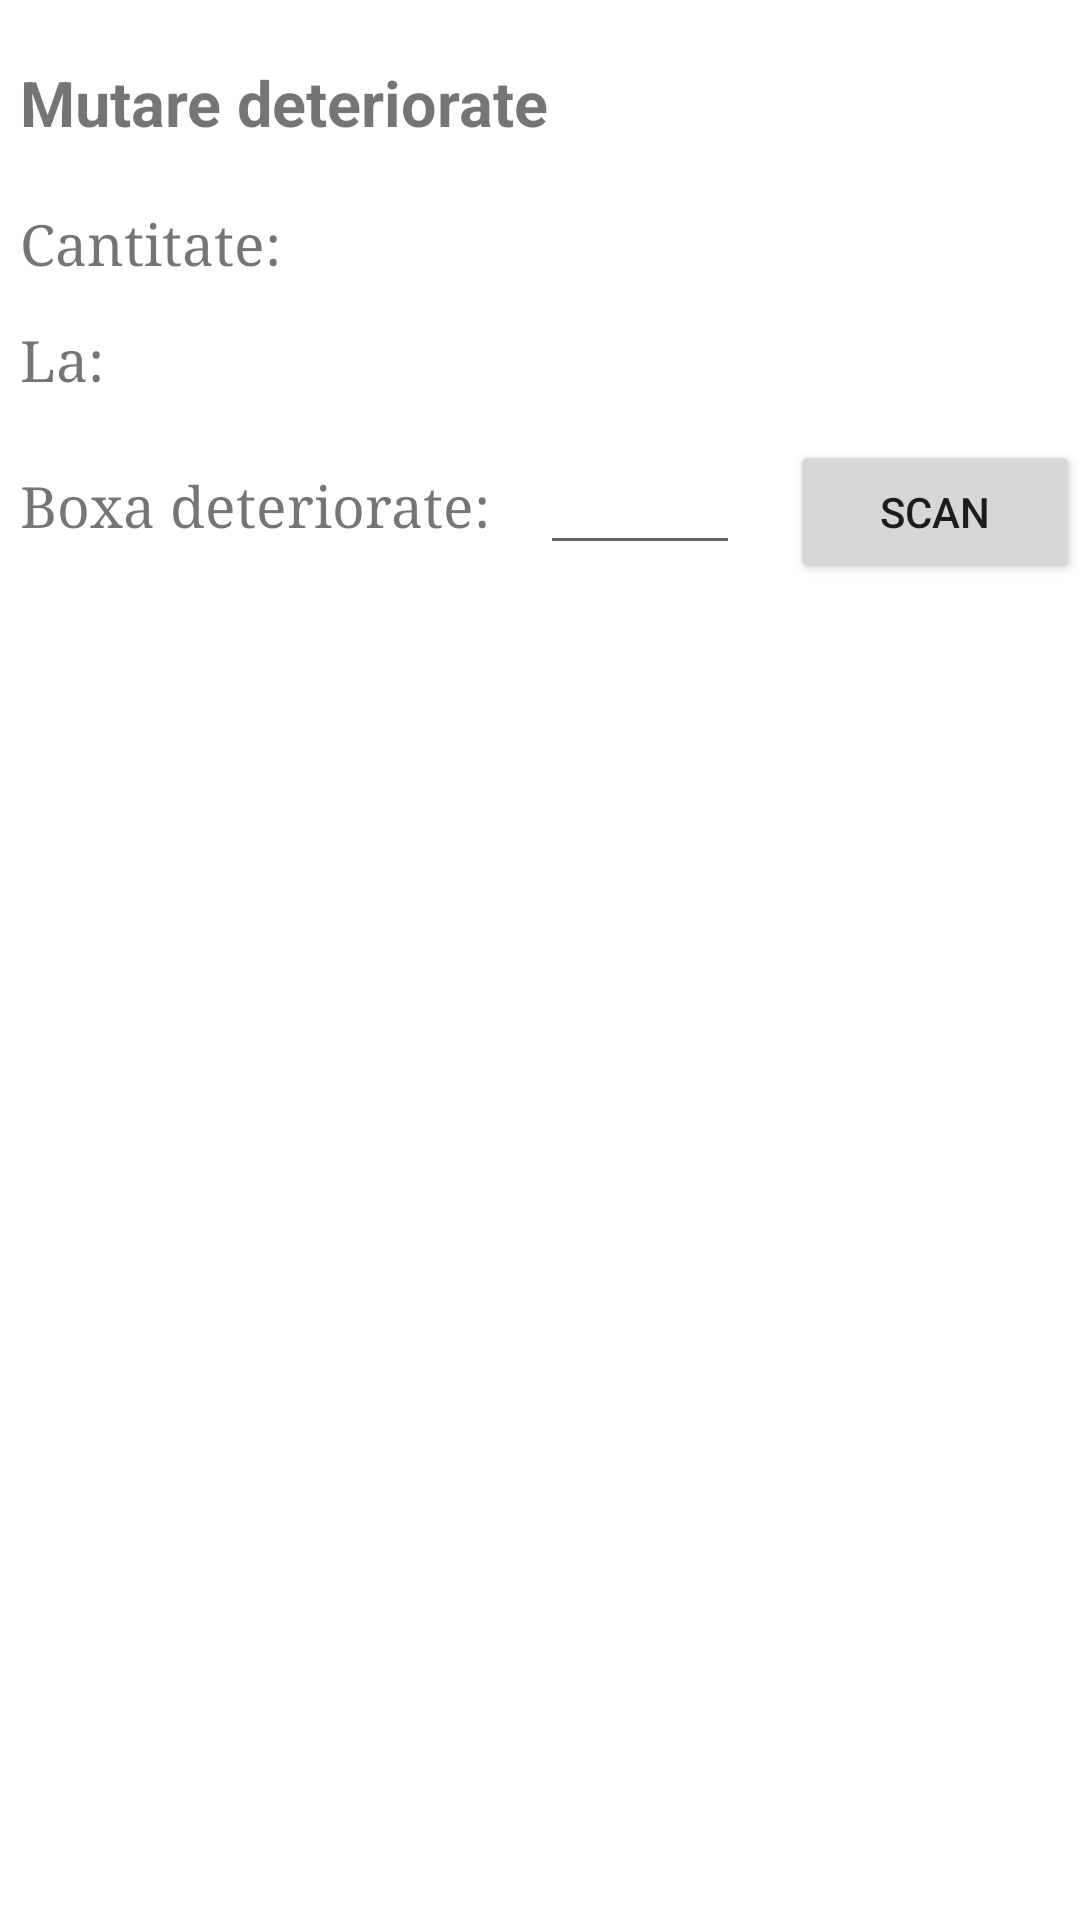

The Android layout XML behind this screen, and the referenced resources:
<!-- AndroidManifest.xml: application theme Theme.MobileWMS -->
<!-- res/layout/deteriorate_dialog.xml -->
<?xml version="1.0" encoding="utf-8"?>
<LinearLayout xmlns:android="http://schemas.android.com/apk/res/android"
    android:layout_width="wrap_content"
    android:layout_height="wrap_content"
    android:orientation="vertical">

    <LinearLayout
        android:layout_width="match_parent"
        android:layout_height="wrap_content"
        android:layout_marginTop="40px"
        android:orientation="horizontal">

        <TextView
            android:layout_width="wrap_content"
            android:layout_height="wrap_content"
            android:layout_margin="20px"
            android:text="Mutare deteriorate"
            android:textSize="21sp"
            android:textStyle="bold" />

    </LinearLayout>

    <LinearLayout
        android:layout_width="match_parent"
        android:layout_height="wrap_content"
        android:layout_marginTop="40px"
        android:layout_marginLeft="20px"
        android:orientation="horizontal">

        <TextView
            android:layout_width="wrap_content"
            android:layout_height="wrap_content"
            android:text="Cantitate:"
            android:textSize="19sp"
            android:typeface="serif" />

        <TextView
            android:id="@+id/textCantitate"
            android:layout_width="wrap_content"
            android:layout_height="wrap_content"
            android:textSize="19sp"
            android:typeface="serif" />

        <TextView
            android:id="@+id/textUm"
            android:layout_width="wrap_content"
            android:layout_height="wrap_content"
            android:textSize="19sp" />

    </LinearLayout>


    <LinearLayout
        android:layout_width="match_parent"
        android:layout_height="wrap_content"
        android:layout_marginTop="40px"
        android:layout_marginLeft="20px"
        android:orientation="horizontal">

        <TextView
            android:layout_width="wrap_content"
            android:layout_height="wrap_content"
            android:text="La:"
            android:textSize="19sp"
            android:typeface="serif" />

        <TextView
            android:id="@+id/textDest"
            android:layout_width="wrap_content"
            android:layout_height="wrap_content"
            android:textSize="19sp"
            android:typeface="serif" />

    </LinearLayout>


    <LinearLayout
        android:layout_width="match_parent"
        android:layout_height="wrap_content"
        android:layout_marginTop="40px"
        android:layout_marginLeft="20px"
        android:orientation="horizontal">

        <TextView
            android:layout_width="wrap_content"
            android:layout_height="wrap_content"
            android:text="Boxa deteriorate:"
            android:textSize="19sp"
            android:typeface="serif" />

        <EditText
            android:id="@+id/textCodBoxa"
            android:layout_width="200px"
            android:layout_height="wrap_content"
            android:layout_marginLeft="50px"
            android:layout_marginRight="50px"
            android:textSize="19sp" />

        <Button
            android:id="@+id/buttonScan"
            android:layout_width="0dp"
            android:layout_height="wrap_content"
            android:layout_weight="0.1"
            android:paddingLeft="5dp"
            android:paddingRight="5dp"
            android:text="Scan"
            android:textSize="14sp" />

    </LinearLayout>


</LinearLayout>
<!-- resources referenced by this layout -->
<resources>
  <style name="Theme.MobileWMS" parent="Theme.MaterialComponents.DayNight.DarkActionBar">
          
          <item name="colorPrimary">@color/purple_500</item>
          <item name="colorPrimaryVariant">@color/purple_700</item>
          <item name="colorOnPrimary">@color/white</item>
          
          <item name="colorSecondary">@color/teal_200</item>
          <item name="colorSecondaryVariant">@color/teal_700</item>
          <item name="colorOnSecondary">@color/black</item>
          
          <item name="android:statusBarColor" tools:targetApi="l">?attr/colorPrimaryVariant</item>
          
      </style>
  <!-- not gathered from this repository: default colours our renderer supplied (Android Studio template values) -->
  <color name="purple_500">#FF6200EE</color>
  <color name="purple_700">#FF3700B3</color>
  <color name="teal_200">#FF03DAC5</color>
  <color name="teal_700">#FF018786</color>
  <color name="black">#FF000000</color>
  <color name="white">#FFFFFFFF</color>
</resources>
